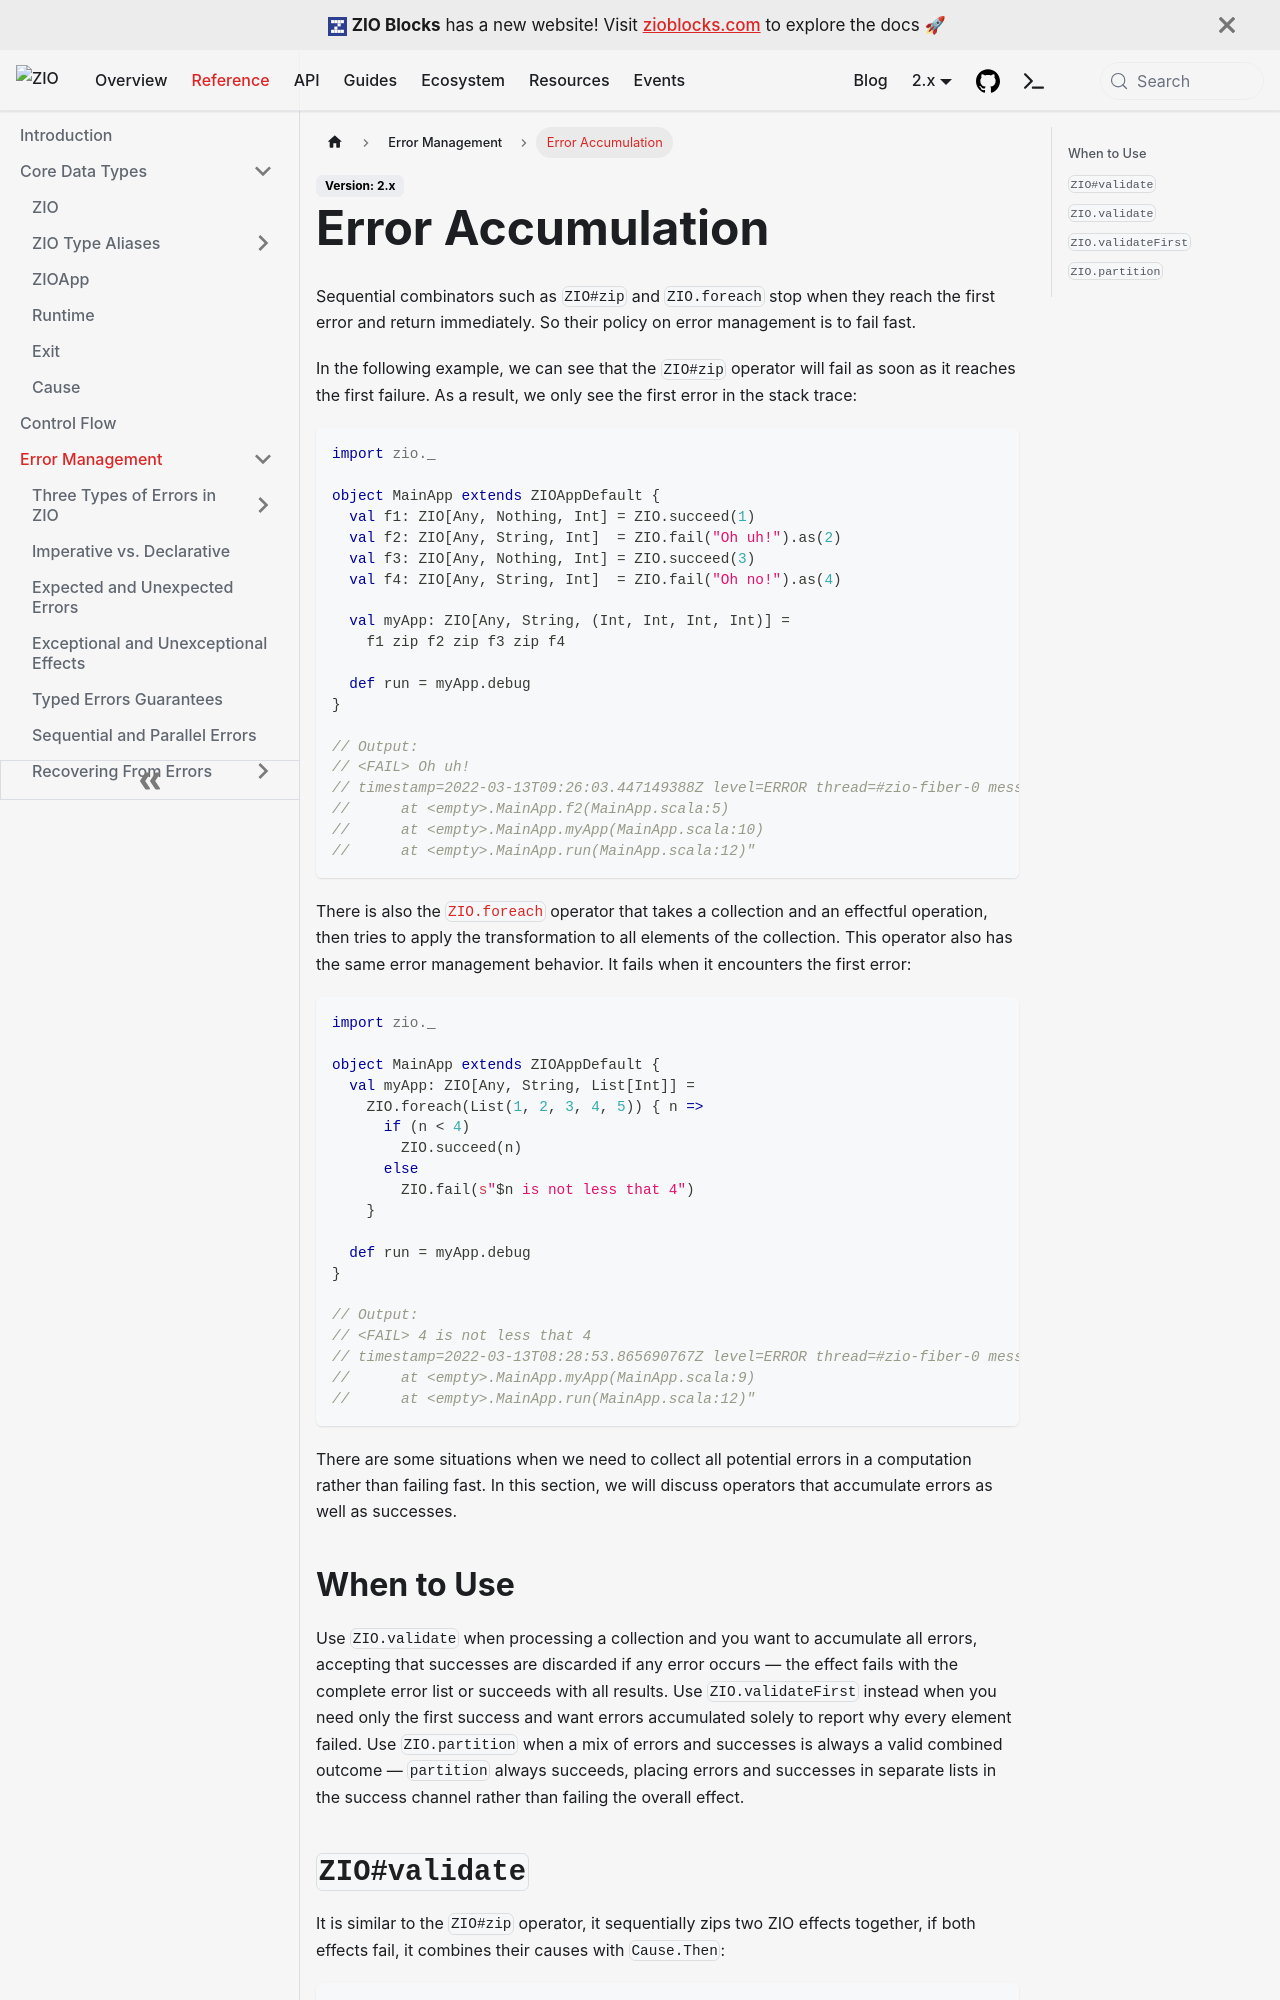

repository: zio/zio · page: reference/error-management/error-accumulation/index.html · generator: docusaurus

---
id: error-accumulation
title: "Error Accumulation"
description: "Collect all errors from a set of effects instead of short-circuiting on the first failure, using ZIO.validate, ZIO.validatePar, ZIO.validateFirst, and related combinators."
keywords:
  - "error accumulation"
  - "validate"
  - "validatePar"
  - "validateFirst"
  - "fail-fast"
  - "NonEmptyList"
  - "parallel validation"
---

Sequential combinators such as `ZIO#zip` and `ZIO.foreach` stop when they reach the first error and return immediately. So their policy on error management is to fail fast.

In the following example, we can see that the `ZIO#zip` operator will fail as soon as it reaches the first failure. As a result, we only see the first error in the stack trace:

```scala mdoc:compile-only
import zio._

object MainApp extends ZIOAppDefault {
  val f1: ZIO[Any, Nothing, Int] = ZIO.succeed(1)
  val f2: ZIO[Any, String, Int]  = ZIO.fail("Oh uh!").as(2)
  val f3: ZIO[Any, Nothing, Int] = ZIO.succeed(3)
  val f4: ZIO[Any, String, Int]  = ZIO.fail("Oh no!").as(4)

  val myApp: ZIO[Any, String, (Int, Int, Int, Int)] =
    f1 zip f2 zip f3 zip f4

  def run = myApp.debug
}

// Output:
// <FAIL> Oh uh!
// timestamp=2022-03-13T09:26:03.447149388Z level=ERROR thread=#zio-fiber-0 message="Exception in thread "zio-fiber-2" java.lang.String: Oh uh!
// 	at <empty>.MainApp.f2(MainApp.scala:5)
// 	at <empty>.MainApp.myApp(MainApp.scala:10)
//	at <empty>.MainApp.run(MainApp.scala:12)"
```

There is also the [`ZIO.foreach`](../control-flow/index.md) operator that takes a collection and an effectful operation, then tries to apply the transformation to all elements of the collection. This operator also has the same error management behavior. It fails when it encounters the first error:

```scala mdoc:compile-only
import zio._

object MainApp extends ZIOAppDefault {
  val myApp: ZIO[Any, String, List[Int]] =
    ZIO.foreach(List(1, 2, 3, 4, 5)) { n =>
      if (n < 4)
        ZIO.succeed(n)
      else
        ZIO.fail(s"$n is not less that 4")
    }

  def run = myApp.debug
}

// Output:
// <FAIL> 4 is not less that 4
// timestamp=2022-03-13T08:28:53.865690767Z level=ERROR thread=#zio-fiber-0 message="Exception in thread "zio-fiber-2" java.lang.String: 4 is not less that 4
//	at <empty>.MainApp.myApp(MainApp.scala:9)
//	at <empty>.MainApp.run(MainApp.scala:12)"
```

There are some situations when we need to collect all potential errors in a computation rather than failing fast. In this section, we will discuss operators that accumulate errors as well as successes.
